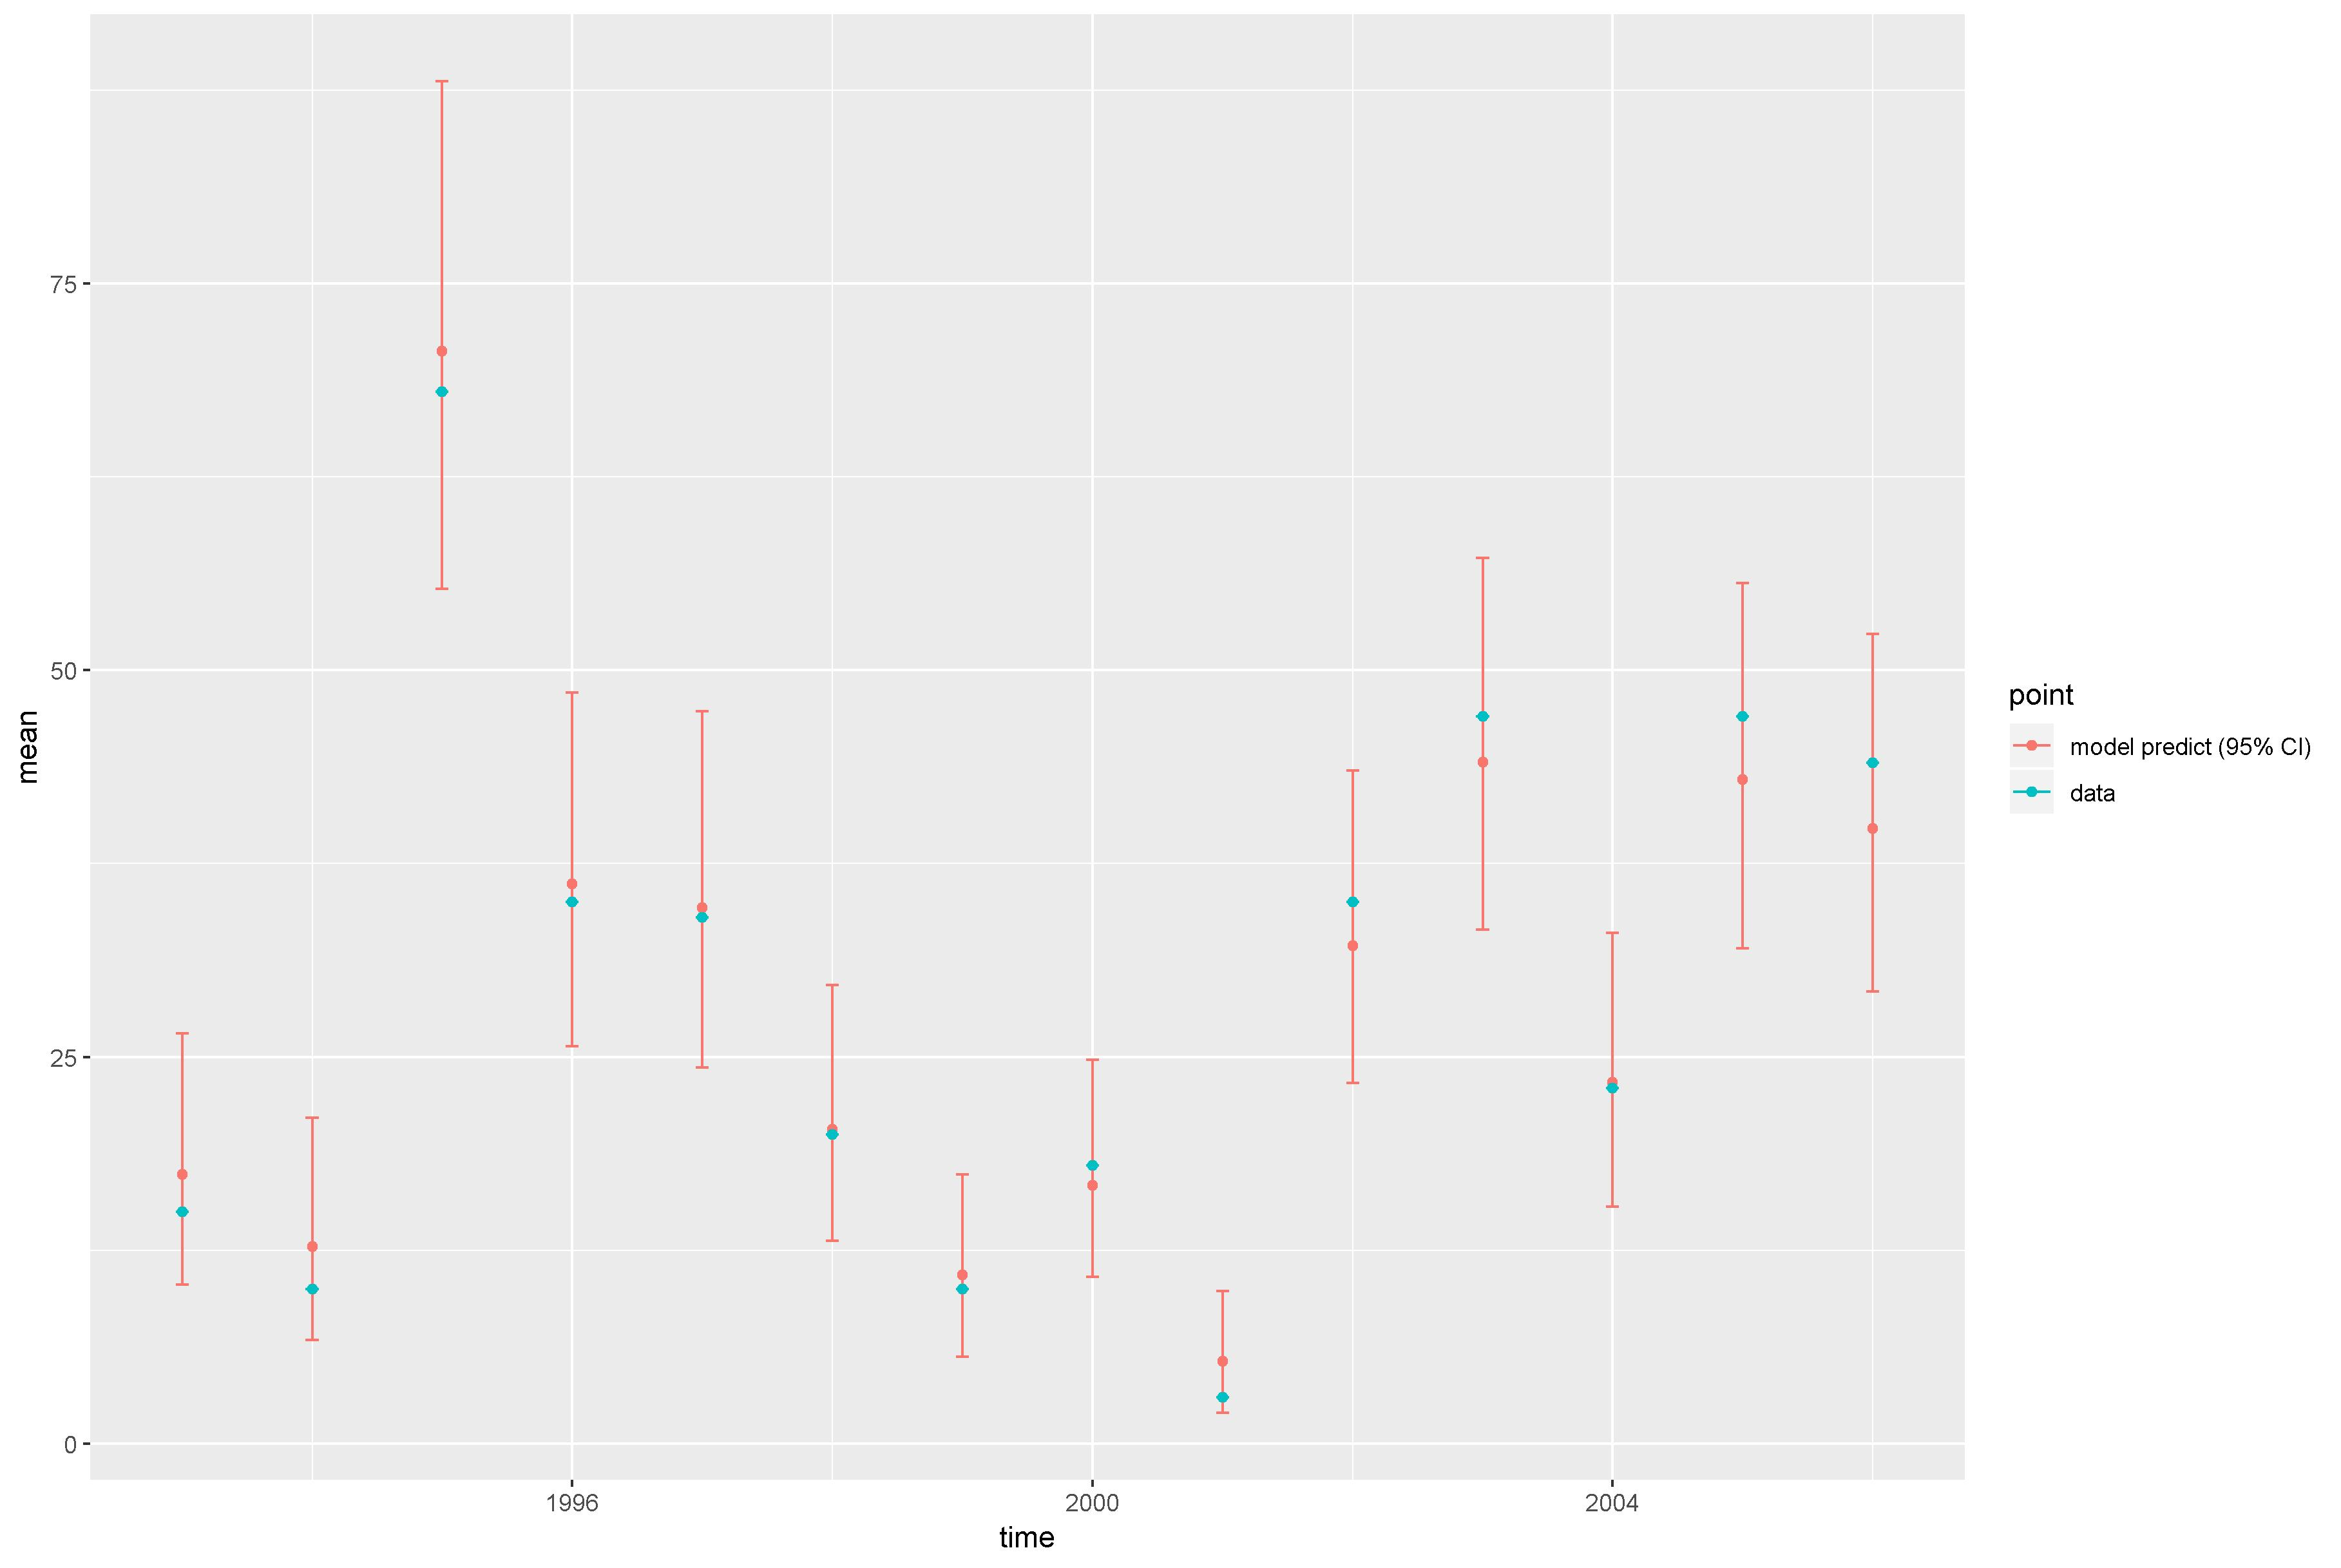

Source data for this figure (header and first rows):
, point, mean, low, high, time
1, model predict (95% CI), 17.38, 10.29, 26.53, 1993
2, model predict (95% CI), 12.72, 6.696, 21.05, 1994
3, model predict (95% CI), 70.64, 55.25, 88.1, 1995
4, model predict (95% CI), 36.2, 25.7, 48.54, 1996
5, model predict (95% CI), 34.62, 24.3, 47.35, 1997
6, model predict (95% CI), 20.3, 13.11, 29.64, 1998
7, model predict (95% CI), 10.92, 5.613, 17.41, 1999
8, model predict (95% CI), 16.71, 10.79, 24.82, 2000
9, model predict (95% CI), 5.314, 1.974, 9.849, 2001
10, model predict (95% CI), 32.2, 23.29, 43.52, 2002
11, model predict (95% CI), 44.07, 33.24, 57.28, 2003
12, model predict (95% CI), 23.34, 15.3, 33.03, 2004
13, model predict (95% CI), 42.93, 32, 55.65, 2005
14, model predict (95% CI), 39.75, 29.24, 52.35, 2006
X1993, data, 15, 15, 15, 1993
X1994, data, 10, 10, 10, 1994
X1995, data, 68, 68, 68, 1995
X1996, data, 35, 35, 35, 1996
X1997, data, 34, 34, 34, 1997
X1998, data, 20, 20, 20, 1998
X1999, data, 10, 10, 10, 1999
X2000, data, 18, 18, 18, 2000
X2001, data, 3, 3, 3, 2001
X2002, data, 35, 35, 35, 2002
X2003, data, 47, 47, 47, 2003
X2004, data, 23, 23, 23, 2004
X2005, data, 47, 47, 47, 2005
X2006, data, 44, 44, 44, 2006
